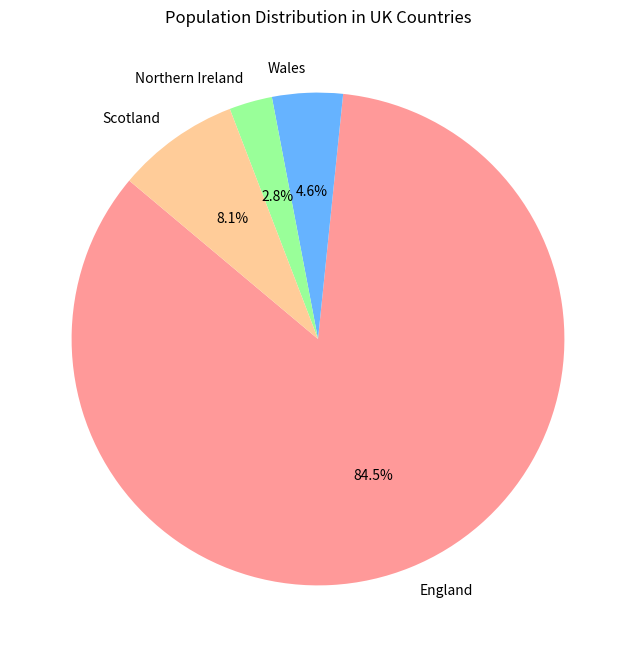
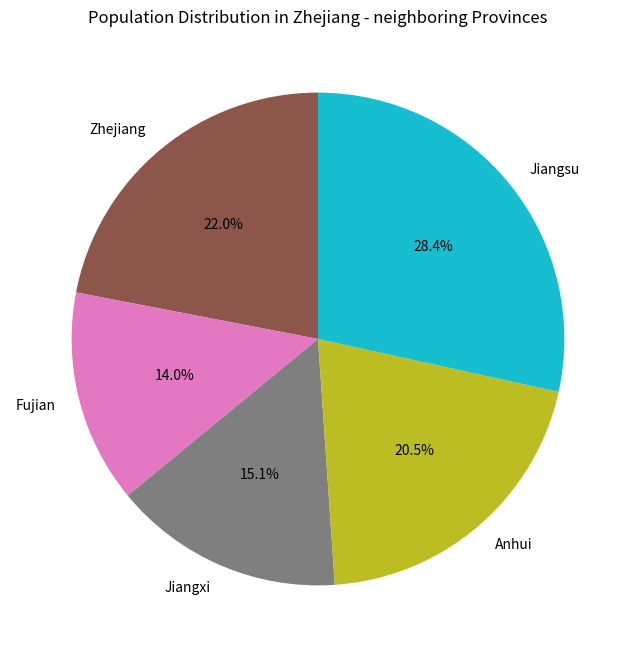
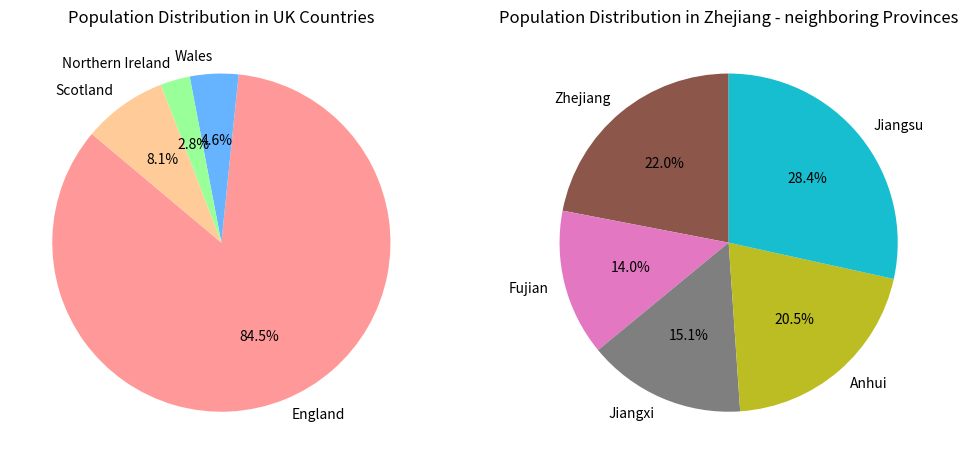

The matplotlib source for these figures, in order:
# Library needed：
import matplotlib.pyplot as plt

# define the population in areas of the UK
uk_population = [57.11, 3.13, 1.91, 5.45]
# define the popularion of nearby provinces of Zhejiang
zj_neighbor_population = [65.77, 41.88, 45.28, 61.27, 85.15]

# sort the population in areas of the UK
sorted_uk_population = sorted(uk_population)
# sort the population of nearby provinces of Zhejiang
sorted_zj_neighbor_population = sorted(zj_neighbor_population)

print("Sorted UK population:", sorted_uk_population)
print("Sorted Zhejiang - neighboring population:", sorted_zj_neighbor_population)

# label the population in areas of the UK
uk_labels = ['England', 'Wales', 'Northern Ireland', 'Scotland']
# label the population of nearby provinces of Zhejiang
zj_neighbor_labels = ['Zhejiang', 'Fujian', 'Jiangxi', 'Anhui', 'Jiangsu']

uk_colors = ['#ff9999', '#66b3ff', '#99ff99', '#ffcc99']
zj_neighbor_colors = ['#8c564b', '#e377c2', '#7f7f7f', '#bcbd22', '#17becf']

# draw figures
# draw pie chart to show the population distribution in areas of the UK
plt.figure(figsize=(8, 8))
plt.pie(uk_population, labels=uk_labels, colors=uk_colors, autopct='%1.1f%%', startangle=140)
plt.title('Population Distribution in UK Countries')
plt.show()
# draw pie chart to show the population distribution in nearby provinces of Zhejiang
plt.figure(figsize=(8, 8))
plt.pie(zj_neighbor_population, labels=zj_neighbor_labels, colors=zj_neighbor_colors, autopct='%1.1f%%', startangle=90)
plt.title('Population Distribution in Zhejiang - neighboring Provinces')
plt.show()
# show the two pie chart into one figure
plt.figure(figsize=(12, 6))
plt.subplot(1, 2, 1)
plt.pie(uk_population, labels=uk_labels, colors=uk_colors, autopct='%1.1f%%', startangle=140)
plt.title('Population Distribution in UK Countries')
plt.subplot(1, 2, 2)
plt.pie(zj_neighbor_population, labels=zj_neighbor_labels, colors=zj_neighbor_colors, autopct='%1.1f%%', startangle=90)
plt.title('Population Distribution in Zhejiang - neighboring Provinces')
plt.show()
